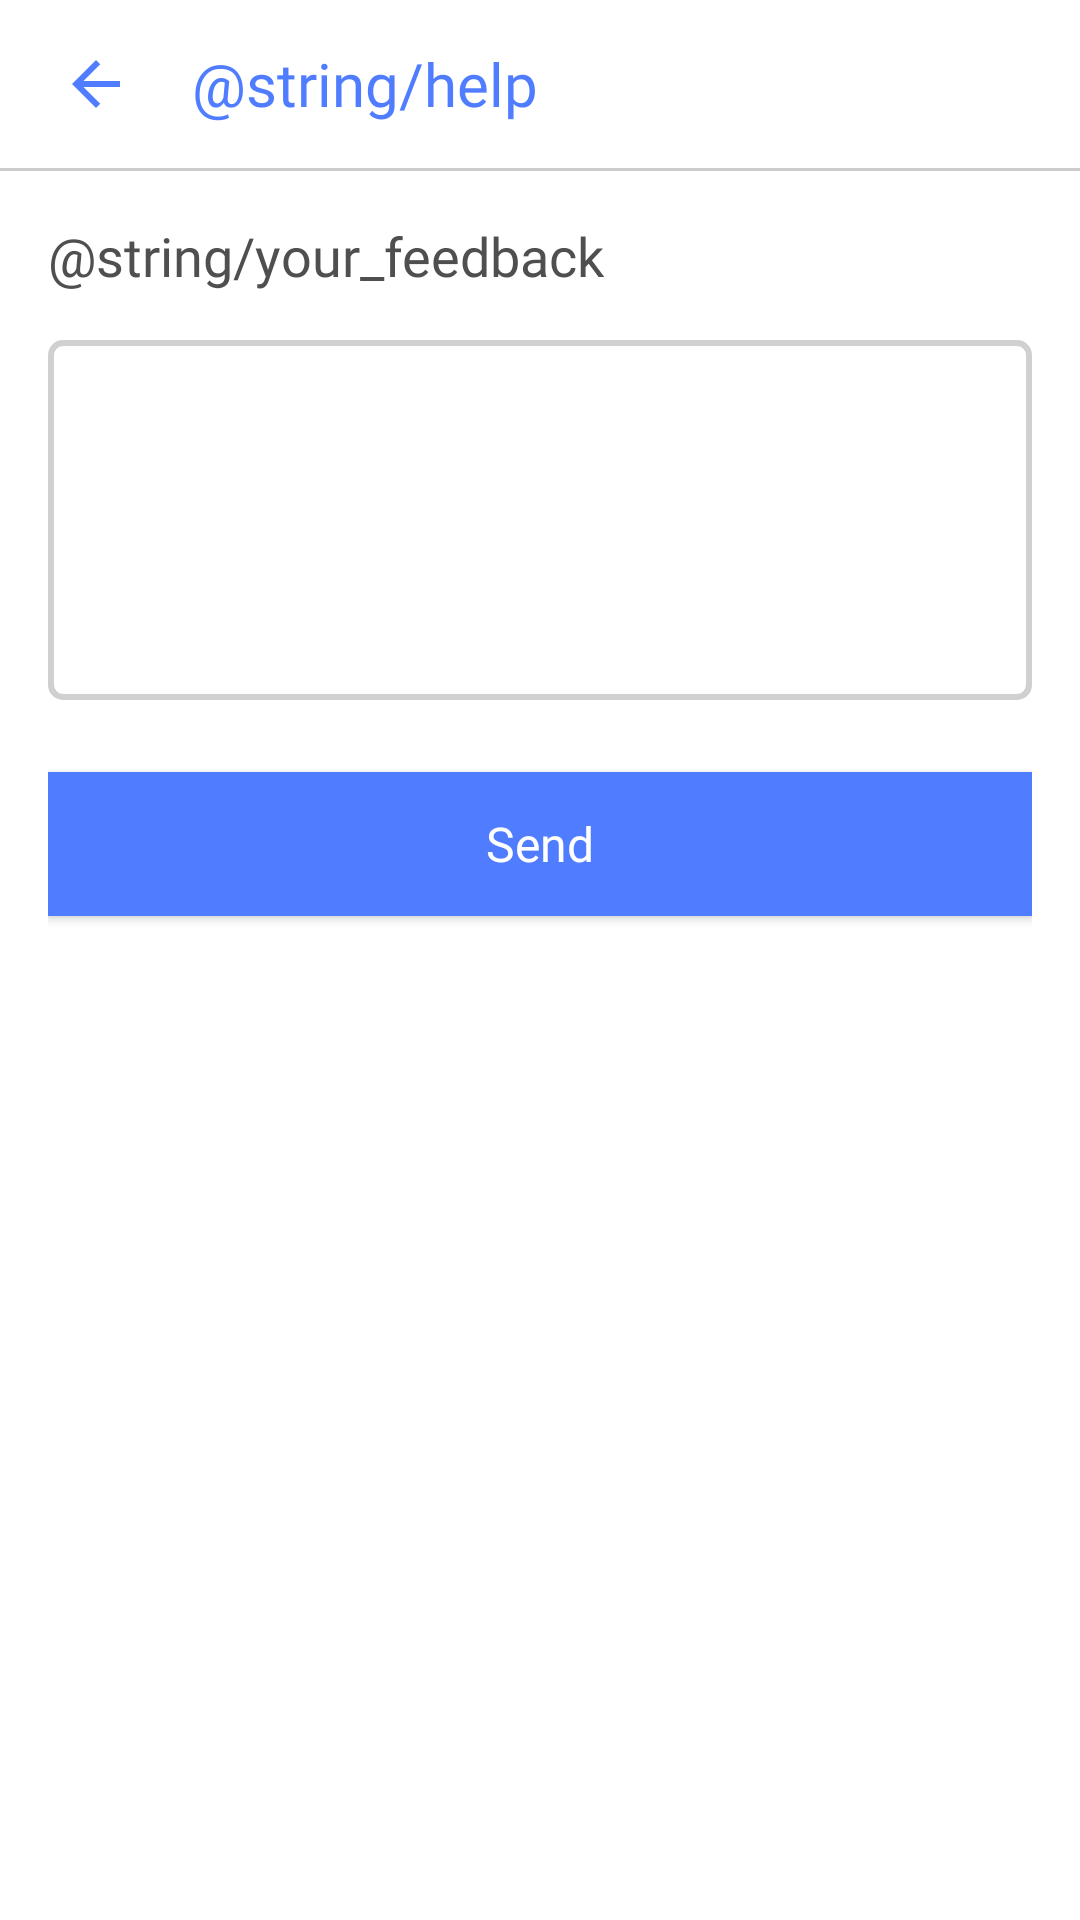

Layout XML and referenced resources for this Android screen:
<!-- AndroidManifest.xml: application theme AppTheme -->
<!-- res/layout/fragment_help.xml -->
<?xml version="1.0" encoding="utf-8"?>
<LinearLayout xmlns:android="http://schemas.android.com/apk/res/android"
    xmlns:app="http://schemas.android.com/apk/res-auto"
    xmlns:tools="http://schemas.android.com/tools"
    android:id="@+id/help_fragment_layout"
    android:layout_width="match_parent"
    android:layout_height="match_parent"
    android:background="@color/white"
    android:orientation="vertical">

    <LinearLayout
        android:layout_width="match_parent"
        android:layout_height="?attr/actionBarSize"
        android:background="@color/white"
        android:orientation="horizontal">

        <ImageButton
            android:id="@+id/help_back"
            android:layout_width="wrap_content"
            android:layout_height="?attr/actionBarSize"
            android:background="@android:color/transparent"
            android:contentDescription="@string/app_name"
            android:paddingStart="20dp"
            android:paddingEnd="20dp"
            app:srcCompat="@drawable/ic_back_blue" />

        <TextView
            style="@style/TextStyle28"
            android:layout_width="0dp"
            android:layout_height="?attr/actionBarSize"
            android:layout_weight="1"
            android:gravity="center_vertical"
            android:text="@string/help" />

    </LinearLayout>

    <View
        android:layout_width="match_parent"
        android:layout_height="1dp"
        android:background="@color/divider" />

    <LinearLayout
        android:layout_width="match_parent"
        android:layout_height="match_parent"
        android:orientation="vertical"
        android:padding="16dp">

        

        

        <TextView
            style="@style/TextStyle21"
            android:layout_width="match_parent"
            android:layout_height="wrap_content"
            android:text="@string/your_feedback" />

        <EditText
            android:id="@+id/help_feedback"
            style="@style/TextStyle15"
            android:layout_width="match_parent"
            android:layout_height="120dp"
            android:layout_marginTop="16dp"
            android:background="@drawable/border_feedback"
            android:gravity="top"
            android:inputType="textNoSuggestions|textMultiLine"
            android:padding="10dp"
            tools:ignore="Autofill,LabelFor" />

        <Button
            android:id="@+id/help_send"
            style="@style/TextStyle7"
            android:layout_width="match_parent"
            android:layout_height="wrap_content"
            android:layout_marginTop="24dp"
            android:background="@color/colorPrimary"
            android:text="@string/send"
            android:textAllCaps="false" />

    </LinearLayout>

</LinearLayout>
<!-- resources referenced by this layout -->
<resources>
  <color name="colorPrimary">#507dff</color>
  <color name="divider">#80989898</color>
  <color name="lightish_blue">#507dff</color>
  <color name="white">#ffffff</color>
  <!-- drawable border_feedback (drawable) -->
  <?xml version="1.0" encoding="utf-8"?>
  <shape
      xmlns:android="http://schemas.android.com/apk/res/android"
      android:shape="rectangle">
  
      <corners android:radius="4dp"
          />
      <stroke
          android:width="2dp"
          android:color="#73989898" />
  </shape>
  <!-- drawable ic_back_blue (drawable) -->
  <vector xmlns:android="http://schemas.android.com/apk/res/android"
      android:width="24dp"
      android:height="24dp"
      android:tint="#507DFF"
      android:viewportWidth="24.0"
      android:viewportHeight="24.0">
      <path
          android:fillColor="#FF000000"
          android:pathData="M20,11H7.83l5.59,-5.59L12,4l-8,8 8,8 1.41,-1.41L7.83,13H20v-2z" />
  </vector>
  <string name="app_name">Drag</string>
  <string name="call">Call</string>
  <string name="help_desk">+91 7010823612</string>
  <string name="send">Send</string>
  <style name="TextStyle15">
          <item name="android:textSize">16sp</item>
          <item name="android:textColor">@color/greyish_brown</item>
          <item name="android:fontFamily">@font/montserrat_medium</item>
      </style>
  <style name="TextStyle21">
          <item name="android:textSize">18sp</item>
          <item name="android:textColor">@color/greyish_brown</item>
          <item name="android:fontFamily">@font/montserrat_medium</item>
      </style>
  <style name="TextStyle28">
          <item name="android:fontFamily">@font/montserrat_medium</item>
          <item name="android:textSize">20sp</item>
          <item name="android:textColor">@color/lightish_blue</item>
      </style>
  <style name="TextStyle31">
          <item name="android:textSize">12sp</item>
          <item name="android:textColor">@color/white</item>
          <item name="android:fontFamily">@font/montserrat_medium</item>
      </style>
  <style name="TextStyle5">
          <item name="android:textSize">16sp</item>
          <item name="android:textColor">@color/lightish_blue</item>
          <item name="android:fontFamily">@font/montserrat_medium</item>
      </style>
  <style name="TextStyle7">
          <item name="android:textColor">@color/white</item>
          <item name="android:textSize">16sp</item>
          <item name="android:fontFamily">@font/montserrat_semi_bold</item>
      </style>
  <style name="AppTheme" parent="Theme.AppCompat.Light.DarkActionBar">
          <item name="colorPrimary">@color/colorPrimary</item>
          <item name="colorPrimaryDark">@color/colorPrimaryDark</item>
          <item name="colorAccent">@color/colorAccent</item>
          <item name="windowActionBar">false</item>
          <item name="windowNoTitle">true</item>
      </style>
  <color name="greyish_brown">#4f4f4f</color>
  <color name="colorPrimaryDark">#527eff</color>
  <color name="colorAccent">#507dff</color>
</resources>
